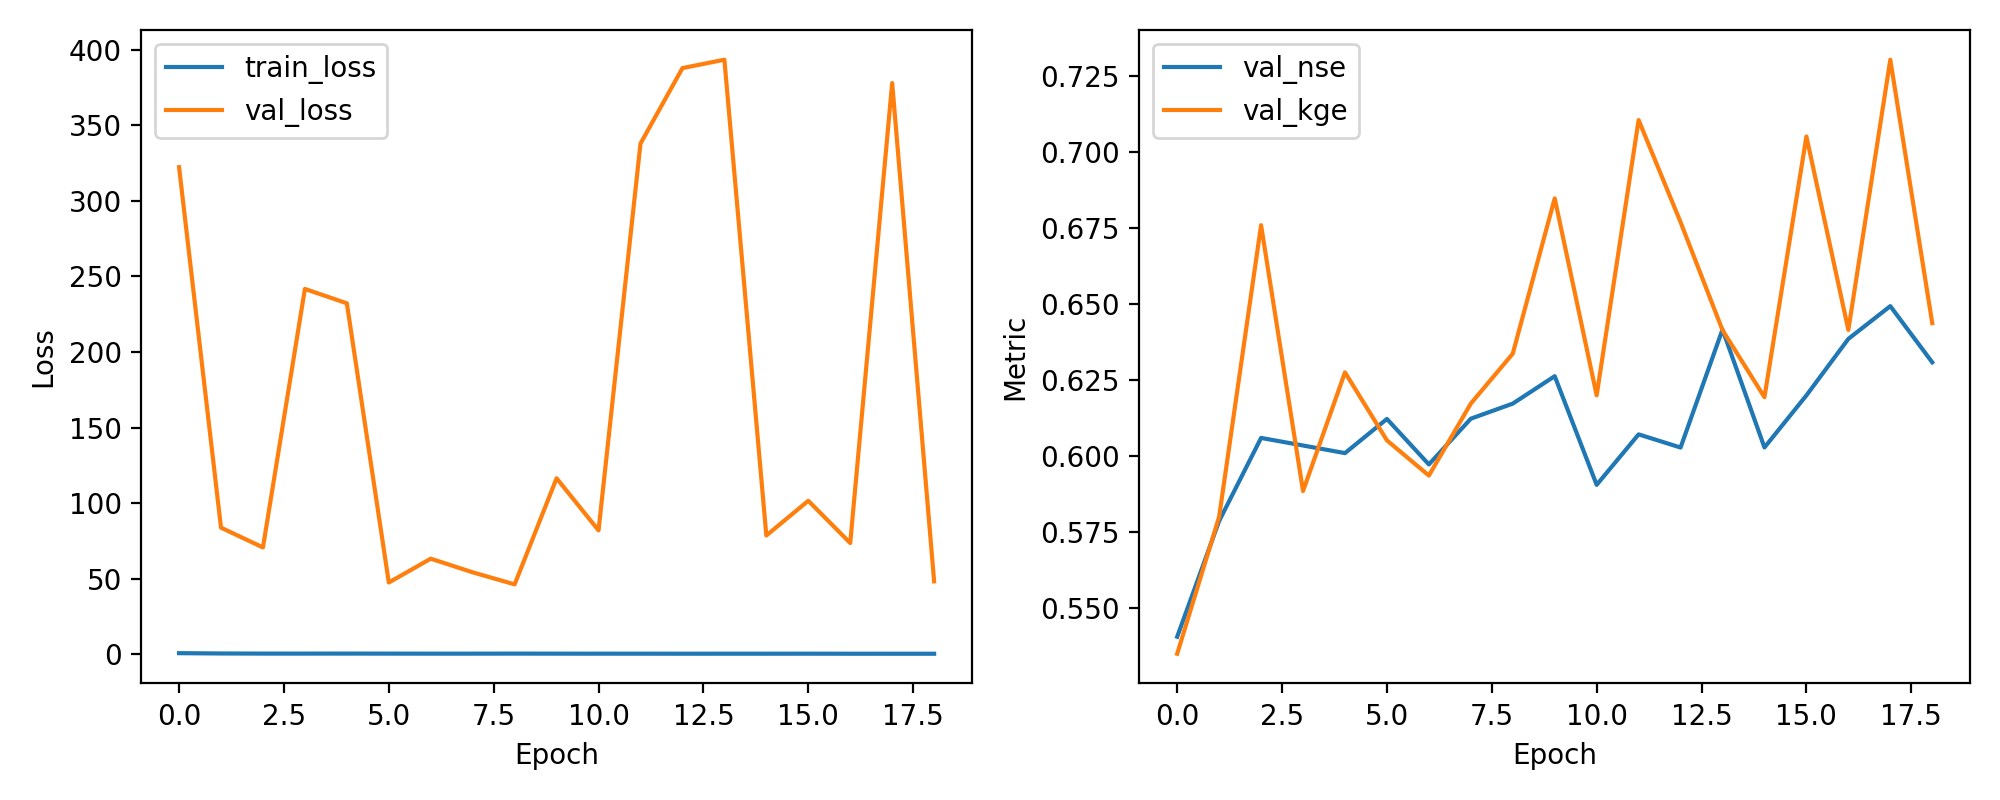

The table this chart was drawn from, first rows:
epoch, train_loss, val_loss, val_nse, val_kge
1, 0.6692, 322.3, 0.5405, 0.5349
2, 0.4646, 83.73, 0.5785, 0.5799
3, 0.3935, 70.64, 0.6058, 0.6758
4, 0.3896, 241.7, 0.6034, 0.5884
5, 0.405, 232.2, 0.6008, 0.6274
6, 0.3761, 47.43, 0.6121, 0.605
7, 0.3497, 63.21, 0.5971, 0.5935
8, 0.3559, 54.17, 0.6122, 0.6171
9, 0.3835, 46.2, 0.6171, 0.6336
10, 0.3521, 116.4, 0.6262, 0.6846
11, 0.3428, 81.92, 0.5904, 0.6199
12, 0.3398, 337.9, 0.607, 0.7104
13, 0.3129, 387.9, 0.6027, 0.6768
14, 0.3214, 393.4, 0.6415, 0.6413
15, 0.3192, 78.55, 0.6027, 0.6192
16, 0.3375, 101.5, 0.6198, 0.705
17, 0.3034, 73.59, 0.6384, 0.6414
18, 0.2987, 378, 0.6492, 0.7303
19, 0.2937, 48.21, 0.6307, 0.6436
